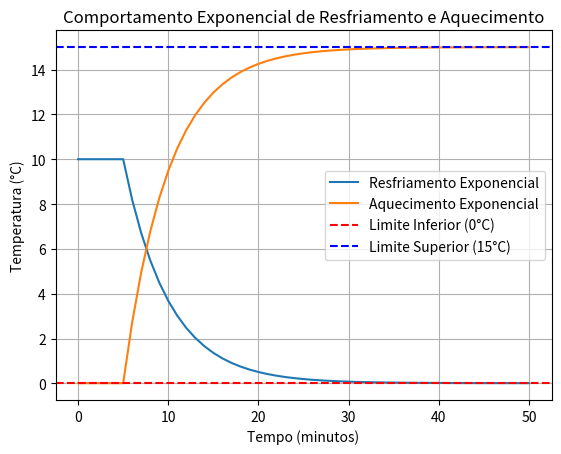

Generate this figure with matplotlib:
#Bibliotecas
import math
import matplotlib
import matplotlib.pyplot as plt

#Variáveis
taxa_resfriamento = 0.8
taxa_aquecimento = 1.5
atraso_efeito = 5
temperatura_inicial = 10
faixa_temperatura = [0.01, 15]
tempo = 0
comportamentoSimulado = {}
comportamentoIdeal = {}
tempoFinalAtraso = 0
tempoFinalIdeal = 0
constanteTempo = 5
tempoTotal = 50

#Funções

def comportamento_exponencial(temperatura_inicial, temperatura_final, constanteTempo, tempo_total, modo):
    comportamento = {}
    for t in range(tempo_total + 1):
        if t < atraso_efeito:
            temperatura = temperatura_inicial
        else:
            if modo == "resfriar":
                temperatura = temperatura_final + (temperatura_inicial - temperatura_final) * math.exp(-((t - atraso_efeito) / constanteTempo))
            elif modo == "aquecer":
                temperatura = temperatura_final - (temperatura_final - temperatura_inicial) * math.exp(-((t - atraso_efeito) / constanteTempo))
        comportamento[t] = temperatura
    return comportamento

#main
#//Simulação exponencial//
temperaturasResfriamento = comportamento_exponencial(temperatura_inicial, faixa_temperatura[0], constanteTempo, tempoTotal, modo="resfriar")
for chave, valor in temperaturasResfriamento.items():
    print(f"{chave}, {valor:.2f}")

temperaturasAquecimento = comportamento_exponencial(faixa_temperatura[0], faixa_temperatura[1], constanteTempo, tempoTotal, modo="aquecer")
for chave, valor in temperaturasAquecimento.items():
    print(f"{chave}, {valor:.2f}")

#/Exibição/
tempo = list(range(tempoTotal + 1))
#trasformar os dicionarios em listas
valores_resfriamento = list(temperaturasResfriamento.values())
valores_aquecimento = list(temperaturasAquecimento.values())
#Grafico
plt.plot(tempo, valores_resfriamento, label="Resfriamento Exponencial")
plt.plot(tempo, valores_aquecimento, label="Aquecimento Exponencial")
plt.axhline(faixa_temperatura[0], color="red", linestyle="--", label="Limite Inferior (0°C)")
plt.axhline(faixa_temperatura[1], color="blue", linestyle="--", label="Limite Superior (15°C)")
plt.xlabel("Tempo (minutos)")
plt.ylabel("Temperatura (°C)")
plt.title("Comportamento Exponencial de Resfriamento e Aquecimento")
plt.legend()
plt.grid()
plt.show()